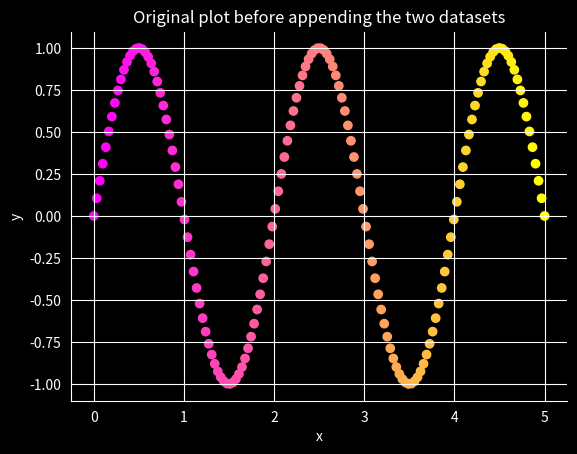

Generate this figure with matplotlib: (Note: this script raises an exception after producing the figure.)
# %%


import numpy as np
import matplotlib.pyplot as plt
import matplotlib.cm as cm
import json
import os
import pandas as pd
    
class generate():
    ''' Initialization of the class '''
    def __init__(self, points, noise):
        self.points = points
        self.noise = np.random.randn(self.points)*noise
        self.x = np.linspace(0, 5, self.points)
        self.y = np.sin(np.pi*self.x)

    def generate_data(self):
        ''' Generate data with noise '''
        y = self.y + self.noise
        return y

    def plot(self):
        ''' Plot the data '''
        color = cm.spring(np.linspace(0, 1, self.points))
        plt.scatter(self.x, self.y, c=color)
        plt.title('Original plot before appending the two datasets', c='white')
        plt.xlabel('x', c='white')
        plt.ylabel('y', c='white')
        plt.gca().set_facecolor('black')
        plt.gcf().set_facecolor('black')
        plt.xticks(color='white')
        plt.yticks(color='white')
        ax = plt.gca()
        ax.spines['left'].set_color('white')
        ax.spines['bottom'].set_color('white')
        plt.grid(color='white')
        plt.savefig('../data/plot_1.png', dpi=200)
        plt.show()

    def data2d(self):
        ''' Creates two datasets in 2d.
            Here 'zip' pairs each value of x with each value of y'''
        xy = list(zip(self.x, self.y))
        xy_noise_truth = list(zip(self.x, self.generate_data()))
        return xy, xy_noise_truth
    
    def append(self):
        ''' Append the data '''
        xy, xy_noise_truth = self.data2d()
        appended_2d = np.append(xy, xy_noise_truth, axis=0)
        return appended_2d
    
    def plot_new_data(self):
        ''' Plots the appended data.
            The appended data is a combination of the original data and the data with noise.
            First, the original data is plotted and then the original data with noise is plotted.'''
        appended_2d = self.append()
        color = cm.spring(np.linspace(0, 1, self.points))
        plt.scatter(appended_2d[:150,0], appended_2d[:150,1], c=color)
        plt.scatter(appended_2d[150:,0], appended_2d[150:,1], c=color)
        plt.title('Plot after appending the two datasets', color='white')
        plt.xlabel('x', c='white')
        plt.ylabel('y', c='white')
        plt.gca().set_facecolor('black')
        plt.gcf().set_facecolor('black')
        plt.xticks(color='white')
        plt.yticks(color='white')
        ax = plt.gca()
        ax.spines['left'].set_color('white')
        ax.spines['bottom'].set_color('white')
        plt.grid(color='white')
        plt.savefig('../data/plot_2.png', dpi=200)
        plt.show()

    def save_dataset(self):
        ''' Converts the appended data into a dataframe 
            and then saves the dataframe as a .csv file '''
        filename = 'appended_data.csv'
        appended_2d = self.append()
        df = pd.DataFrame(appended_2d, columns=['x', 'y'])
        df.to_csv(f'../data/{filename}', index=False)

    def save_metadata(self):
        ''' Saves the metadata as a .json file '''
        appended_2d = self.append()
        metadata = {
                'plot': 'plot_2.png',
                'points': len(appended_2d),
                'noise': list(self.noise),
            }
        with open('../data/metadata_plot_2.json', 'w') as f:
            json.dump(metadata, f, indent=4)

        
    def create_txt_file(self):
        ''' Two lists are created, zipped and iterated over in order to write the content to a .txt file '''
        repositories = ['https://github.com/Mohamed-Hashem24/MOD550-Mohamed', 
                        'https://github.com/harry0703/MoneyPrinterTurbo', 
                        'https://github.com/stanford-oval/storm']
        
        comments = ['Sensible variable names has been used. The final class is well structured:', 
                    
                    'I have checked a few .py files and they seem to have used descriptive variable names, '
                    'but little to no comments in the code. '
                    'The README.md is written in both chinese and english - which is great for reaching a larger audience. '
                    'The folder structure is well organized:', 

                    'Many of the files includes helpful comments regarding class/functions functionality. '
                    'Filenames are descriptive and the folder structure is well organized. '
                    'A folder named "examples" is included, which is a great way to show how the code can be used.']
        
        repositories_comments = list(zip(repositories, comments))
        with open('../data/comment_on_repositories.txt', 'w') as f:
            for i in range(len(repositories_comments)):
                f.write('Repository:' +' '+ repositories_comments[i][0] + '\n' + 'Comment: ' + repositories_comments[i][1] + '\n\n')


# Create an instance of the class
data = generate(150, 0.1)

# Call the functions
data.plot()
data.plot_new_data()
data.save_dataset()
data.save_metadata()
data.create_txt_file()

# xy, xy_noise_truth = data.data2d()

# xy = np.array(xy)
# xy_noise_truth = np.array(xy_noise_truth)

# appended_2d = data.append()


# %%
